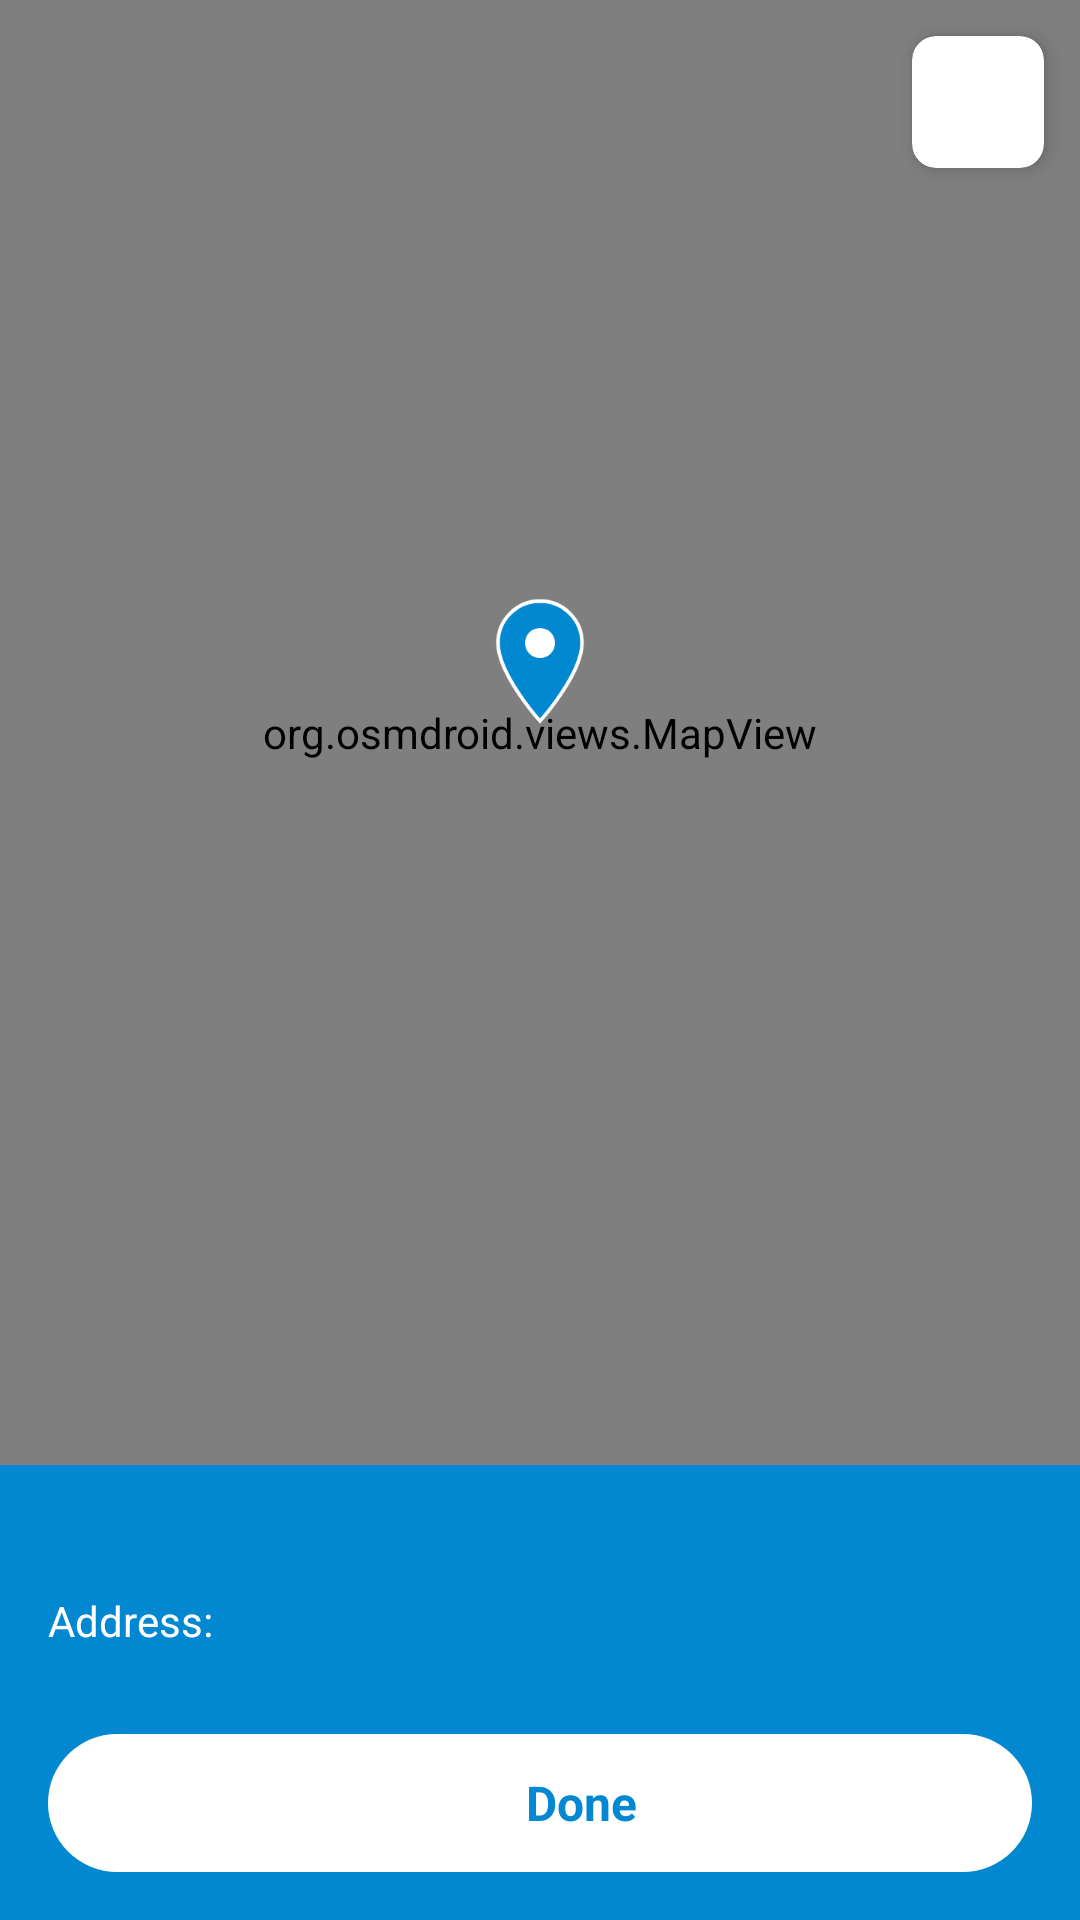

The Android layout XML behind this screen, and the referenced resources:
<!-- AndroidManifest.xml: application theme AppTheme -->
<!-- res/layout/activity_change_location.xml -->
<?xml version="1.0" encoding="utf-8"?>
<androidx.constraintlayout.widget.ConstraintLayout xmlns:android="http://schemas.android.com/apk/res/android"
    xmlns:app="http://schemas.android.com/apk/res-auto"
    android:id="@+id/main"
    android:layout_width="match_parent"
    android:layout_height="match_parent">

    <org.osmdroid.views.MapView
        android:id="@+id/map"
        android:layout_width="0dp"
        android:layout_height="0dp"
        app:layout_constraintBottom_toTopOf="@id/rl_contents"
        app:layout_constraintEnd_toEndOf="parent"
        app:layout_constraintStart_toStartOf="parent"
        app:layout_constraintTop_toTopOf="parent" />

    
    <ImageView
        android:id="@+id/iv_center_pin"
        android:layout_width="48dp"
        android:layout_height="48dp"
        android:layout_marginBottom="48dp"
        android:contentDescription="@null"
        android:src="@drawable/ic_destination"
        app:layout_constraintBottom_toBottomOf="@id/map"
        app:layout_constraintEnd_toEndOf="@id/map"
        app:layout_constraintStart_toStartOf="@id/map"
        app:layout_constraintTop_toTopOf="@id/map" />

    <androidx.cardview.widget.CardView
        android:layout_width="wrap_content"
        android:layout_height="wrap_content"
        android:layout_margin="12dp"
        app:cardBackgroundColor="@color/card_bg"
        app:cardCornerRadius="8dp"
        app:cardElevation="4dp"
        app:layout_constraintEnd_toEndOf="parent"
        app:layout_constraintTop_toTopOf="parent">

        <ImageView
            android:id="@+id/btn_my_location"
            android:layout_width="44dp"
            android:layout_height="44dp"
            android:background="?attr/selectableItemBackground"
            android:contentDescription="@string/my_location"
            android:padding="10dp"
            android:src="@drawable/ic_my_location"
            app:tint="@color/colorAccent" />
    </androidx.cardview.widget.CardView>

    <LinearLayout
        android:id="@+id/rl_contents"
        android:layout_width="0dp"
        android:layout_height="wrap_content"
        android:background="@color/colorPrimary"
        android:orientation="vertical"
        android:padding="16dp"
        app:layout_constraintBottom_toBottomOf="parent"
        app:layout_constraintEnd_toEndOf="parent"
        app:layout_constraintStart_toStartOf="parent">

        <TextView
            android:id="@+id/tv_coordinates"
            android:layout_width="match_parent"
            android:layout_height="wrap_content"
            android:textColor="@color/white"
            android:textSize="15sp"
            android:textStyle="bold" />

        <LinearLayout
            android:id="@+id/ll_contents"
            android:layout_width="match_parent"
            android:layout_height="wrap_content"
            android:layout_marginTop="6dp"
            android:orientation="horizontal">

            <TextView
                android:layout_width="wrap_content"
                android:layout_height="wrap_content"
                android:text="@string/address"
                android:textColor="@color/white"
                android:textSize="14sp" />

            <TextView
                android:layout_width="wrap_content"
                android:layout_height="wrap_content"
                android:text=": "
                android:textColor="@color/white"
                android:textSize="14sp" />

            <TextView
                android:id="@+id/tv_address"
                android:layout_width="0dp"
                android:layout_height="wrap_content"
                android:layout_weight="1"
                android:maxLines="3"
                android:minLines="2"
                android:textColor="@color/white"
                android:textSize="14sp" />
        </LinearLayout>

        <LinearLayout
            android:id="@+id/btn_done"
            style="@style/homeActionButton"
            android:layout_width="match_parent"
            android:layout_marginTop="12dp">

            <ImageView style="@style/homeActionButtonIcon" android:contentDescription="@null" android:src="@drawable/ic_check" />
            <TextView style="@style/homeActionButtonLabel" android:layout_marginStart="6dp" android:text="@string/done" />
        </LinearLayout>
    </LinearLayout>

    <FrameLayout
        android:id="@+id/rl_intro_screen"
        android:layout_width="0dp"
        android:layout_height="0dp"
        android:background="@color/transparent_black"
        android:clickable="true"
        android:focusable="true"
        android:visibility="gone"
        app:layout_constraintBottom_toBottomOf="parent"
        app:layout_constraintEnd_toEndOf="parent"
        app:layout_constraintStart_toStartOf="parent"
        app:layout_constraintTop_toTopOf="parent">

        <LinearLayout
            android:layout_width="match_parent"
            android:layout_height="wrap_content"
            android:layout_gravity="center"
            android:gravity="center_horizontal"
            android:orientation="vertical"
            android:padding="24dp">

            <ImageView
                android:layout_width="56dp"
                android:layout_height="56dp"
                android:contentDescription="@null"
                android:src="@drawable/ic_destination" />

            <TextView
                android:id="@+id/tv_info"
                android:layout_width="wrap_content"
                android:layout_height="wrap_content"
                android:layout_marginTop="12dp"
                android:gravity="center"
                android:text="@string/update_location_msg_intro"
                android:textColor="@color/white"
                android:textSize="20sp" />

            <com.google.android.material.button.MaterialButton
                android:id="@+id/btn_got_it"
                style="@style/commonButton"
                android:layout_width="wrap_content"
                android:layout_height="wrap_content"
                android:layout_marginTop="24dp"
                android:paddingStart="28dp"
                android:paddingEnd="28dp"
                android:text="@string/got_it" />
        </LinearLayout>
    </FrameLayout>
</androidx.constraintlayout.widget.ConstraintLayout>
<!-- resources referenced by this layout -->
<resources>
  <color name="card_bg">#FFFFFF</color>
  <color name="colorAccent">#0288D1</color>
  <color name="colorPrimary">#0288D1</color>
  <color name="transparent_black">#88000000</color>
  <color name="white">#FFFFFF</color>
  <string name="address">Address</string>
  <string name="done">Done</string>
  <string name="got_it">Got it</string>
  <string name="my_location">My Location</string>
  <string name="update_location_msg_intro">Move the map to edit location</string>
  <style name="commonButton" parent="Widget.MaterialComponents.Button">
          <item name="android:letterSpacing">0</item>
          <item name="android:textAllCaps">false</item>
          <item name="android:textSize">16sp</item>
          <item name="cornerRadius">24dp</item>
          <item name="android:paddingTop">12dp</item>
          <item name="android:paddingBottom">12dp</item>
          <item name="backgroundTint">@color/colorAccent</item>
          <item name="android:textColor">@color/white</item>
      </style>
  <style name="homeActionButtonIcon">
          <item name="android:layout_width">22dp</item>
          <item name="android:layout_height">22dp</item>
          <item name="tint">@color/home_action_text</item>
      </style>
  <style name="homeActionButtonLabel">
          <item name="android:layout_width">wrap_content</item>
          <item name="android:layout_height">wrap_content</item>
          <item name="android:textSize">16sp</item>
          <item name="android:textStyle">bold</item>
          <item name="android:textColor">@color/home_action_text</item>
          <item name="android:maxLines">1</item>
          <item name="android:ellipsize">end</item>
      </style>
  <!-- drawable bg_home_action_button (drawable) -->
  <?xml version="1.0" encoding="utf-8"?>
  <ripple xmlns:android="http://schemas.android.com/apk/res/android" android:color="#330288D1">
      <item>
          <shape android:shape="rectangle">
              <solid android:color="@color/home_action_bg" />
              <corners android:radius="28dp" />
          </shape>
      </item>
  </ripple>
  <color name="home_action_text">#0288D1</color>
  <color name="colorPrimaryDark">#01579B</color>
  <color name="screen_bg">#EEEEEE</color>
  <style name="AppTheme.BottomSheetDialog" parent="ThemeOverlay.MaterialComponents.DayNight.BottomSheetDialog">
          <item name="bottomSheetStyle">@style/AppTheme.BottomSheet</item>
          <item name="android:windowSoftInputMode">adjustResize</item>
      </style>
  <style name="AppButton" parent="Widget.MaterialComponents.Button">
          <item name="android:textAllCaps">false</item>
          <item name="android:letterSpacing">0</item>
      </style>
  <style name="AppButton.Outlined" parent="Widget.MaterialComponents.Button.OutlinedButton">
          <item name="android:textAllCaps">false</item>
          <item name="android:letterSpacing">0</item>
      </style>
  <style name="AppButton.Text" parent="Widget.MaterialComponents.Button.TextButton">
          <item name="android:letterSpacing">0</item>
      </style>
  <style name="AppExtendedFab" parent="Widget.MaterialComponents.ExtendedFloatingActionButton.Icon">
          <item name="android:textAllCaps">false</item>
          <item name="android:letterSpacing">0</item>
      </style>
  <color name="home_action_bg">#FFFFFF</color>
  <style name="AppTheme.BottomSheet" parent="Widget.MaterialComponents.BottomSheet.Modal">
          <item name="backgroundTint">@android:color/transparent</item>
          <item name="android:background">@android:color/transparent</item>
      </style>
</resources>
